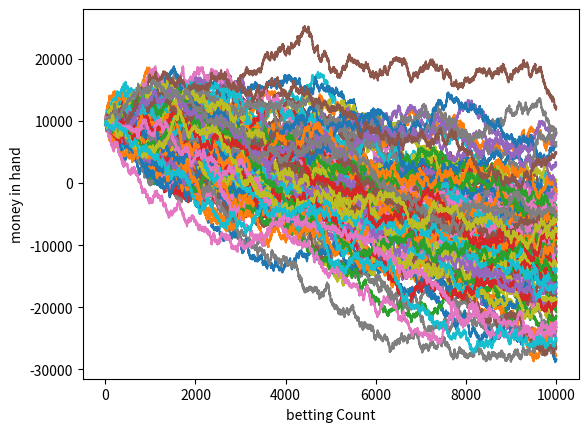

Here is the Python script that generated this plot:
# 每次下注赌注不变，一直赌下去，代码如下
# 结果分析：根据大数定理，单倍下注赌久必输
import random
import matplotlib.pyplot as plt

def rollDice():
    roll = random.randint(1,100)
    if roll == 100:
        return False
    elif roll <= 50:
        return False
    elif 100>roll>50:
        return True

def simple_bettor(funds,initial_wager,wager_count):
    value = funds           # 资金
    wager = initial_wager   # 赌注
    wX = []                 # wager X
    vY = []                 # value Y
    currentWager = 1
    while currentWager <= wager_count:
        if rollDice():
            value += wager
            wX.append(currentWager)
            vY.append(value)
        else:
            value -= wager
            wX.append(currentWager)
            vY.append(value)
        currentWager += 1
    plt.plot(wX,vY)         # 画图
    # 分类
    if value<=0:
        return "broke"
    elif value<funds:
        return "lose"
    elif value>funds:
        return "win"
    elif value==funds:
        return "equal"

x = 0
# 赌博人数
people = 100
# funds 赌金
funds = 10000
# 赌注
initial_wager = 100
# 模拟赌博次数,修改值可以得出赌久必输
count = 10000

num_win = 0
num_lose = 0
num_broke = 0
num_equal = 0

while x < people:
    result = simple_bettor(funds,initial_wager,count)
    x += 1
    if result == 'win':
        num_win += 1
    elif result == 'lose':
        num_lose += 1
    elif result == 'broke':
        num_broke += 1
    elif result == 'equal':
        num_equal += 1

print("%d people are betting"%people)
print("people betting %d times"%count)
print("num_win:",num_win)
print("num_lose:",num_lose)
print("num_equal:",num_equal)
print("num_broke:",num_broke)
print("broken rate:",num_broke/people)

plt.ylabel("money in hand")
plt.xlabel("betting Count")
plt.show()
